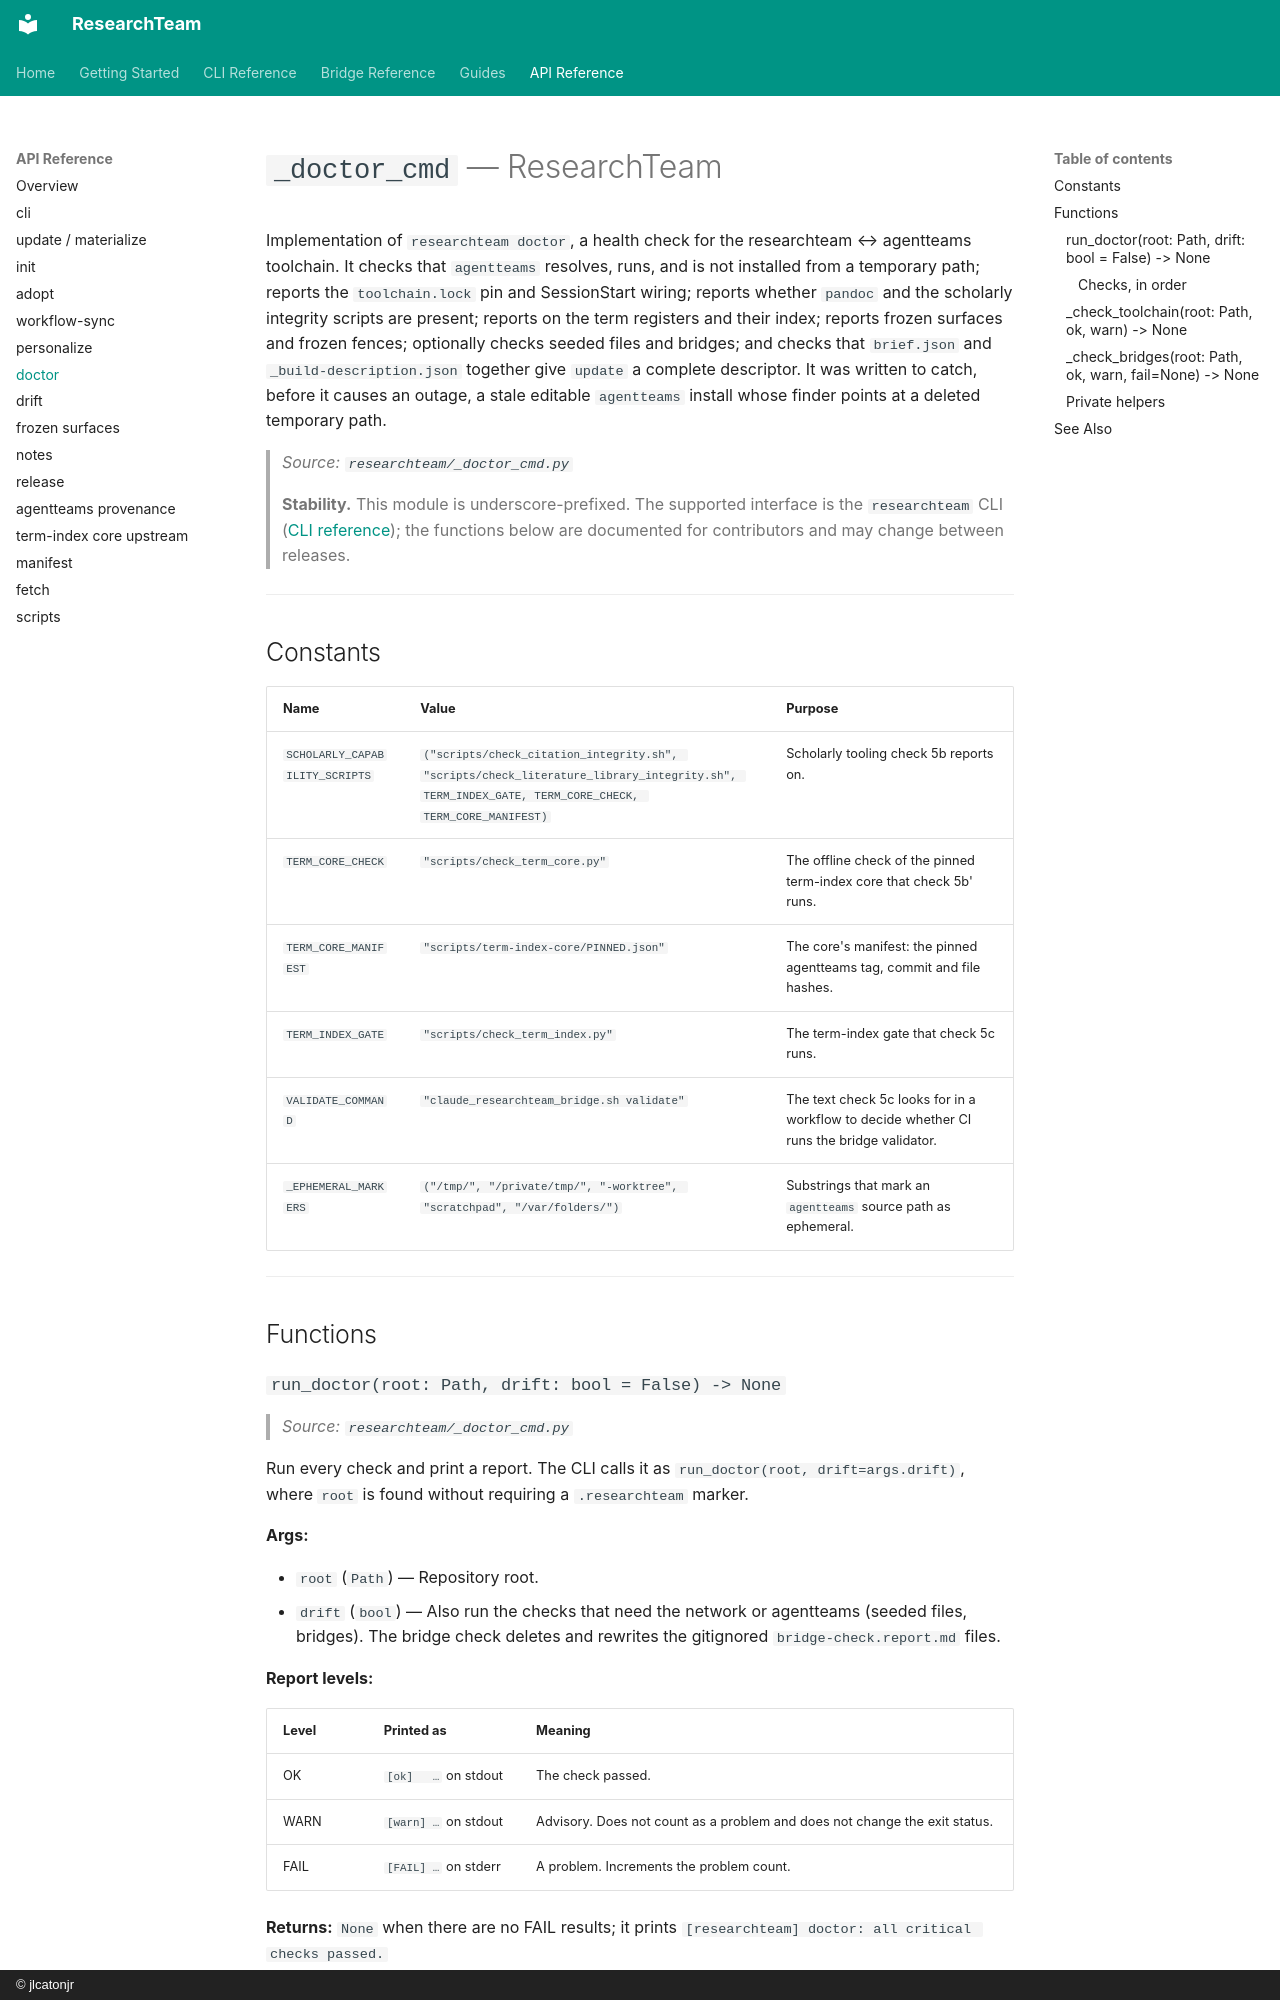

repository: jlcatonjr/researchteam · page: api-reference/doctor/index.html · generator: mkdocs · copyright: © jlcatonjr

# `_doctor_cmd` — ResearchTeam

Implementation of `researchteam doctor`, a health check for the researchteam ↔ agentteams toolchain. It checks that `agentteams` resolves, runs, and is not installed from a temporary path; reports the `toolchain.lock` pin and SessionStart wiring; reports whether `pandoc` and the scholarly integrity scripts are present; reports on the term registers and their index; reports frozen surfaces and frozen fences; optionally checks seeded files and bridges; and checks that `brief.json` and `_build-description.json` together give `update` a complete descriptor. It was written to catch, before it causes an outage, a stale editable `agentteams` install whose finder points at a deleted temporary path.

> *Source: `researchteam/_doctor_cmd.py`*

> **Stability.** This module is underscore-prefixed. The supported interface is the `researchteam` CLI ([CLI reference](../cli-reference.md)); the functions below are documented for contributors and may change between releases.

---

## Constants

| Name | Value | Purpose |
|------|-------|---------|
| `SCHOLARLY_CAPABILITY_SCRIPTS` | `("scripts/check_citation_integrity.sh", "scripts/check_literature_library_integrity.sh", TERM_INDEX_GATE, TERM_CORE_CHECK, TERM_CORE_MANIFEST)` | Scholarly tooling check 5b reports on. |
| `TERM_CORE_CHECK` | `"scripts/check_term_core.py"` | The offline check of the pinned term-index core that check 5b' runs. |
| `TERM_CORE_MANIFEST` | `"scripts/term-index-core/PINNED.json"` | The core's manifest: the pinned agentteams tag, commit and file hashes. |
| `TERM_INDEX_GATE` | `"scripts/check_term_index.py"` | The term-index gate that check 5c runs. |
| `VALIDATE_COMMAND` | `"claude_researchteam_bridge.sh validate"` | The text check 5c looks for in a workflow to decide whether CI runs the bridge validator. |
| `_EPHEMERAL_MARKERS` | `("/tmp/", "/private/tmp/", "-worktree", "scratchpad", "/var/folders/")` | Substrings that mark an `agentteams` source path as ephemeral. |

---

## Functions

### `run_doctor(root: Path, drift: bool = False) -> None`

> *Source: `researchteam/_doctor_cmd.py`*

Run every check and print a report. The CLI calls it as `run_doctor(root, drift=args.drift)`, where `root` is found without requiring a `.researchteam` marker.

**Args:**

- `root` (`Path`) — Repository root.
- `drift` (`bool`) — Also run the checks that need the network or agentteams (seeded files, bridges). The bridge check deletes and rewrites the gitignored `bridge-check.report.md` files.

**Report levels:**

| Level | Printed as | Meaning |
|-------|------------|---------|
| OK | `  [ok]   …` on stdout | The check passed. |
| WARN | `  [warn] …` on stdout | Advisory. Does not count as a problem and does not change the exit status. |
| FAIL | `  [FAIL] …` on stderr | A problem. Increments the problem count. |

**Returns:** `None` when there are no FAIL results; it prints `[researchteam] doctor: all critical checks passed.`

**Exit behaviour:** if any FAIL was reported, prints `[researchteam] doctor: N problem(s) found (see [FAIL] above).` to stderr and calls `sys.exit(1)`.
